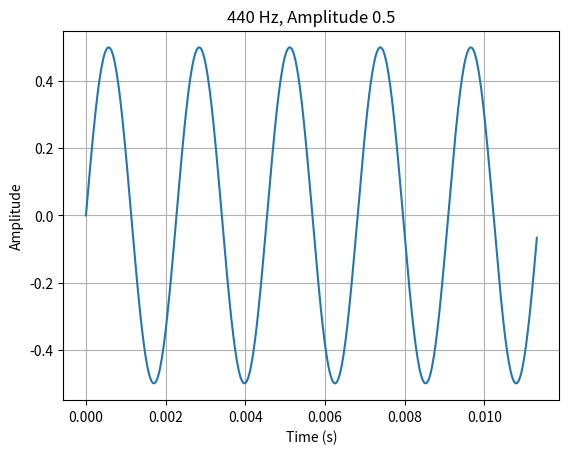
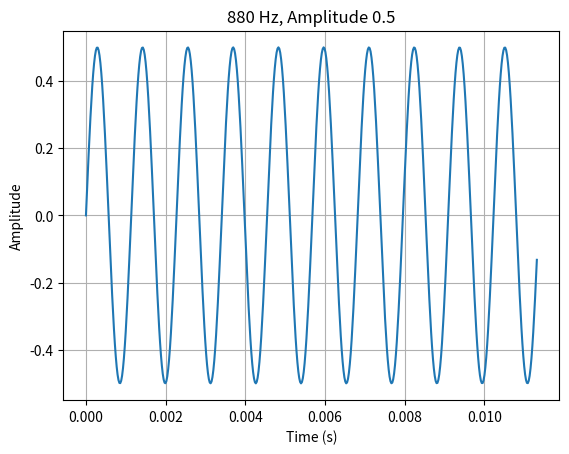
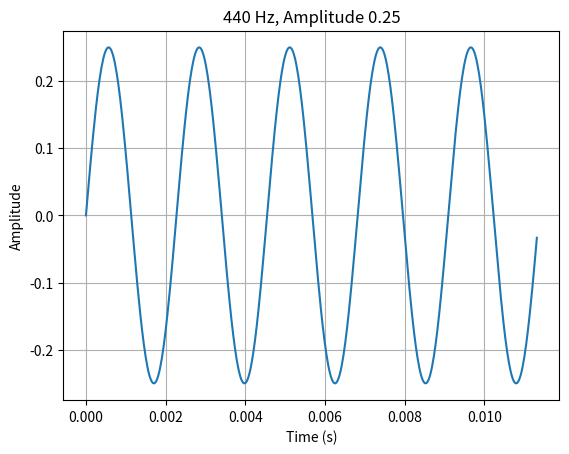

Write Python code to recreate these figures, in order.
import numpy as np
import matplotlib.pyplot as plt

fs = 44100
t = np.arange(2 * fs) / fs

for frequency, amplitude in [(440, 0.5), (880, 0.5), (440, 0.25)]:
    x = amplitude * np.sin(2 * np.pi * frequency * t)

    print("Frequency:", frequency, "Hz")
    print("Amplitude:", amplitude)
    print("Samples:", len(x))
    print("Max:", np.max(x))
    print("Min:", np.min(x))

    plt.plot(t[:500], x[:500])
    plt.title(f"{frequency} Hz, Amplitude {amplitude}")
    plt.xlabel("Time (s)")
    plt.ylabel("Amplitude")
    plt.grid()
    plt.show()
